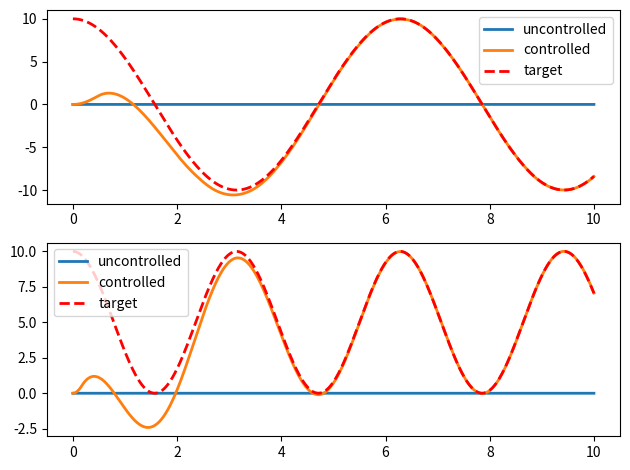

This chart was generated by the following Python code:
""" An implementation based on the plant and controller from example 1 of
    (Slotine & Sastry, 1983), with a changed target trajectory.
"""

import matplotlib.pyplot as plt
import numpy as np
import seaborn


class plant:
    def __init__(self, dt=.001, theta1=[0.0, 0.0], theta2=[0.0, 0.0]):
        """
        dt float: simulation time step
        theta1 list/np.array: [position, velocity]
        theta2 list/np.array: [position, velocity]
        """
        self.dt = dt
        self.theta1 = np.asarray(theta1)
        self.theta2 = np.asarray(theta2)

    def step(self, u):
        """ apply u and move one time step forward """
        ddtheta1 = (
            3*self.theta1[0] + self.theta2[0]**2 +
            2*self.theta1[0] * self.theta2[1] * np.cos(self.theta2[0]) + u[0])
        ddtheta2 = (
            self.theta1[0]**3 - np.cos(self.theta1[0]) * self.theta2[0] + u[1])

        self.theta1 += np.array([self.theta1[1], ddtheta1]) * self.dt
        self.theta2 += np.array([self.theta2[1], ddtheta2]) * self.dt

    @property
    def state(self):
        return self.theta1, self.theta2


class controller:
    def __init__(self):
        pass

    def control(self, t, theta1, theta2):
        """
        t float: the current time (desired trajectory is a function of time)
        thetas np.array: plant state
        """
        # calculate the value of s for generating our gains
        s1 = theta1[1] + theta1[0] - 10*(np.cos(t) - np.sin(t))
        s2 = theta2[1] + theta2[0] - 10*(np.cos(t)**2 - 2*np.cos(t)*np.sin(t))

        # gains for u1
        beta11 = -3
        beta12 = -1
        beta13 = -2 if s1 * theta1[0] * theta2[1] > 0 else 2
        k11 = -1
        k12 = 10  # k12 > 4

        # gains for u2
        beta21 = -1
        beta22 = -1 if s2 * theta2[0] > 0 else 1
        k21 = -1
        k22 = 40  # k22 > 2

        u1 = (
            beta11*theta1[0] + beta12*theta2[0]**2 +
            beta13*theta1[0]*theta2[1] + k11*(theta1[1] + 10*np.sin(t)) -
            k12*np.sign(s1))
        u2 = (
            beta21*theta1[0]**3 + beta22*theta2[0] +
            k21*(theta2[1] + 20*np.cos(t)*np.sin(t)) - k22*np.sign(s2))

        return np.array([u1, u2])


T = 10.0
dt = 0.001
timeline = np.arange(0.0, T, dt)

ctrlr = controller()

plant_uncontrolled = plant(dt=dt, theta1=[0.0, 0.0], theta2=[0.0, 0.0])
theta1_uncontrolled_track = np.zeros((timeline.shape[0], 2))
theta2_uncontrolled_track = np.zeros((timeline.shape[0], 2))

plant_controlled = plant(dt=dt)
theta1_controlled_track = np.zeros((timeline.shape[0], 2))
theta2_controlled_track = np.zeros((timeline.shape[0], 2))

for ii, t in enumerate(timeline):

    if ii % int(1.0/dt) == 0:
        print('t: ', t)
    (theta1_uncontrolled_track[ii],
     theta2_uncontrolled_track[ii]) = plant_uncontrolled.state
    (theta1_controlled_track[ii],
     theta2_controlled_track[ii]) = plant_controlled.state

    u = ctrlr.control(t,
                      theta1_controlled_track[ii],
                      theta2_controlled_track[ii])

    plant_uncontrolled.step(np.array([0.0, 0.0]))
    plant_controlled.step(u)

plt.subplot(2, 1, 1)
plt.plot(timeline, theta1_uncontrolled_track[:, 0], lw=2)
plt.plot(timeline, theta1_controlled_track[:, 0], lw=2)
plt.plot(timeline, 10*np.cos(timeline), 'r--', lw=2)
plt.legend(['uncontrolled', 'controlled', 'target'])

plt.subplot(2, 1, 2)
plt.plot(timeline, theta2_uncontrolled_track[:, 0], lw=2)
plt.plot(timeline, theta2_controlled_track[:, 0], lw=2)
plt.plot(timeline, 10*np.cos(timeline)**2, 'r--', lw=2)
plt.legend(['uncontrolled', 'controlled', 'target'])

plt.tight_layout()
plt.show()
